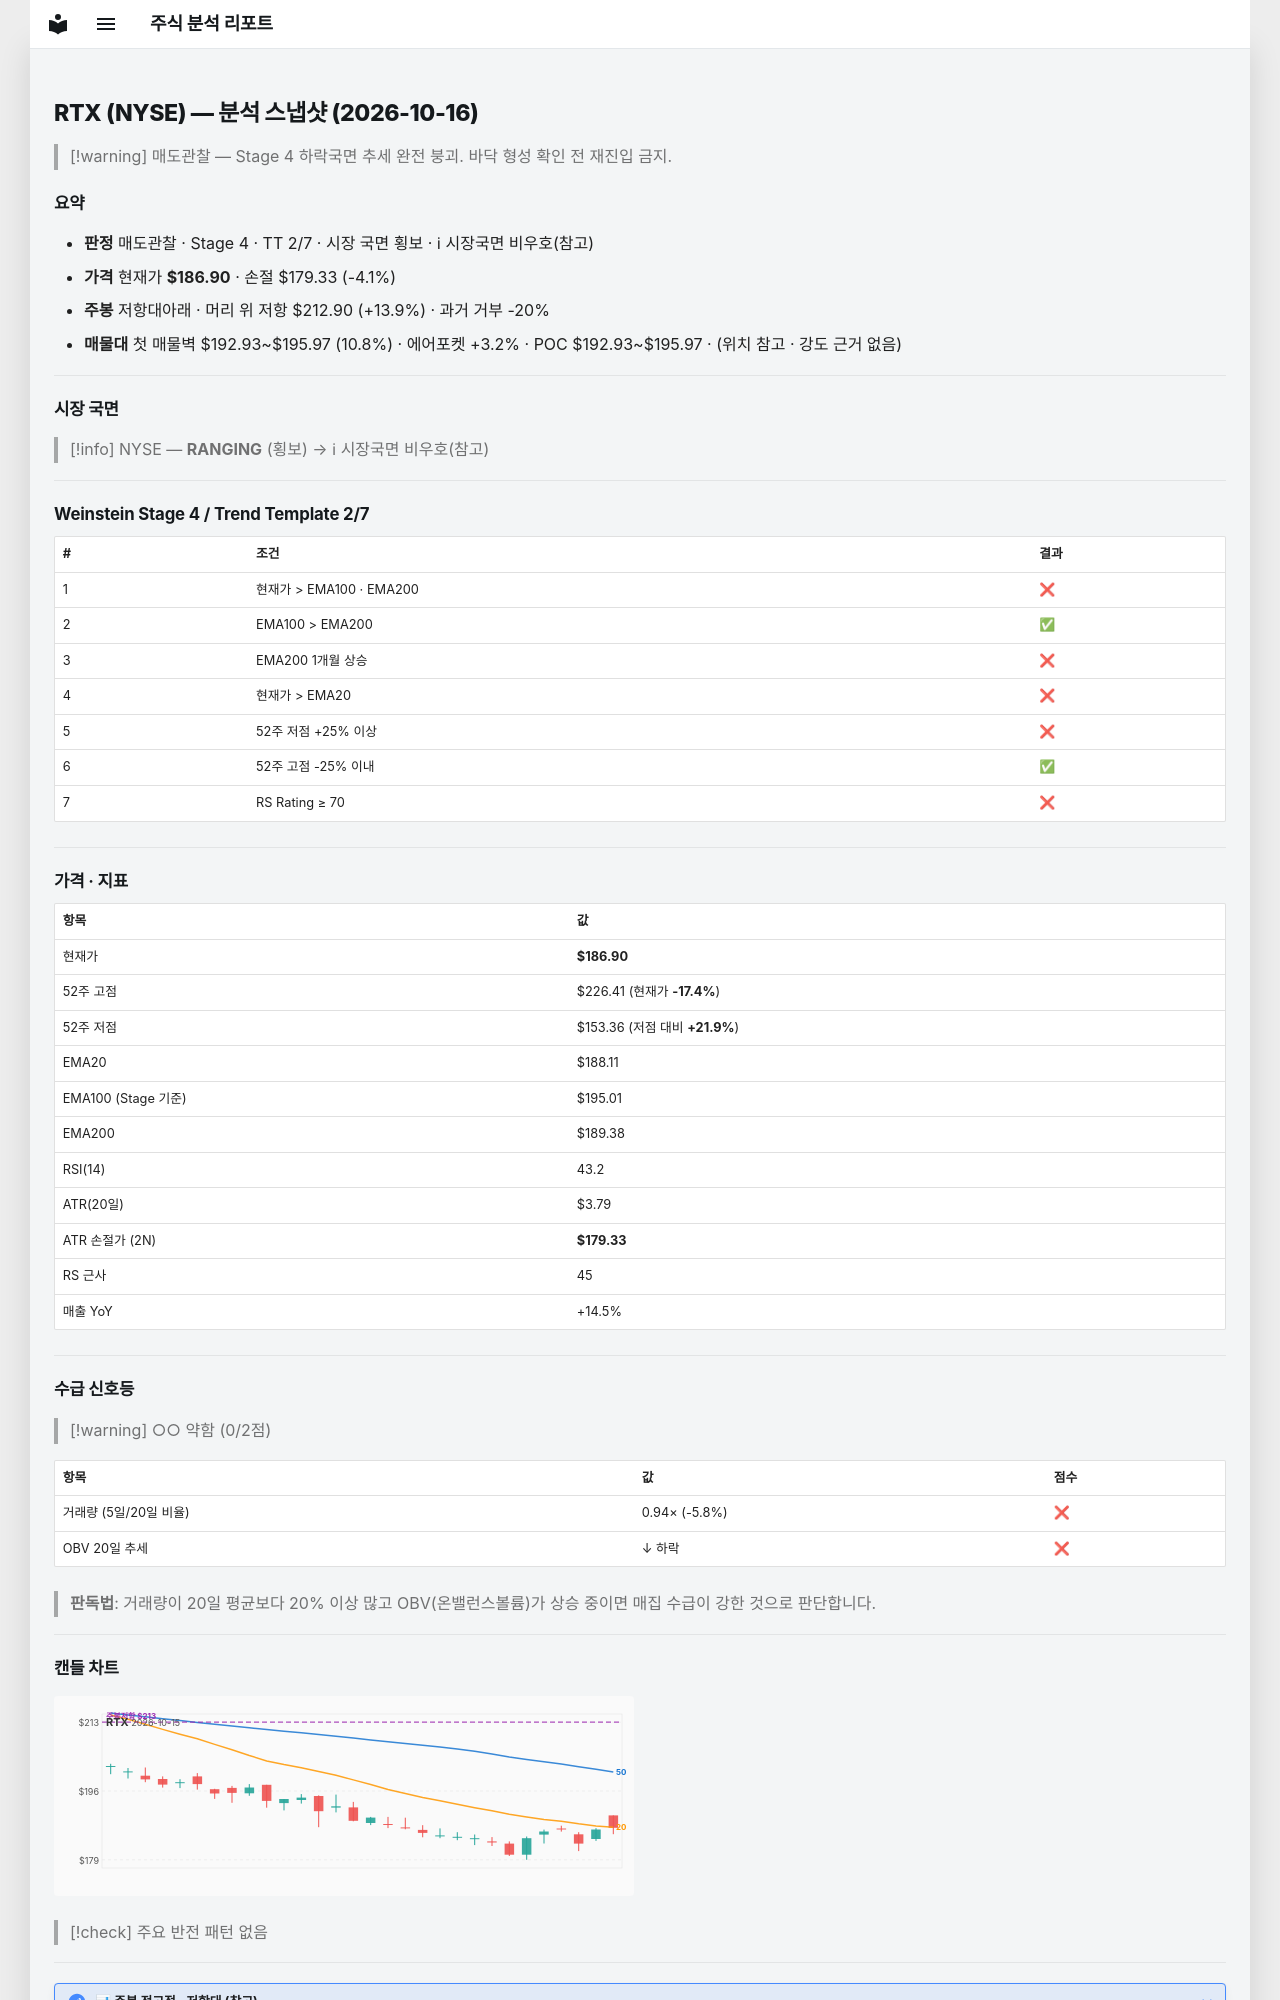

repository: soloandco/stock-reports · page: snapshots/RTX-2026-10-16/index.html · generator: mkdocs

---
type: analysis-snapshot
title: RTX 분석 스냅샷
ticker: RTX
market: NYSE
created: 2026-10-16
updated: 2026-10-16
bar-date: 2026-10-15
verdict: 매도관찰
real-rr: 3.43
sma50-gap-pct: -0.6
weekly-position: 저항대아래
weekly-overhead-price: 212.90
weekly-overhead-pct: 13.9
stage: 4
trend-template-score: 2
tt-max: 7
ma-set: ema-20-100-200
price: 186.90499877929688
stop-price: 179.32680437048163
market-regime: RANGING
supply-demand-score: 0/2
supply-demand-label: 약함
status: tracking
tags:
  - stock-agent
  - watchlist
  - RTX
  - analysis
related:
  - "[[analysis-template]]"
---

# RTX (NYSE) — 분석 스냅샷 (2026-10-16)

> [!warning] 매도관찰 — Stage 4 하락국면
> 추세 완전 붕괴. 바닥 형성 확인 전 재진입 금지.

## 요약

- **판정** 매도관찰 · Stage 4 · TT 2/7 · 시장 국면 횡보 · ℹ 시장국면 비우호(참고)
- **가격** 현재가 **$186.90** · 손절 $179.33 (-4.1%)
- **주봉** 저항대아래 · 머리 위 저항 $212.90 (+13.9%) · 과거 거부 -20%
- **매물대** 첫 매물벽 $192.93~$195.97 (10.8%) · 에어포켓 +3.2% · POC $192.93~$195.97 · (위치 참고 · 강도 근거 없음)

---

## 시장 국면

> [!info] NYSE — **RANGING** (횡보) → ℹ 시장국면 비우호(참고)

---

## Weinstein Stage 4 / Trend Template 2/7

| # | 조건 | 결과 |
|---|------|------|
| 1 | 현재가 > EMA100 · EMA200 | ❌ |
| 2 | EMA100 > EMA200 | ✅ |
| 3 | EMA200 1개월 상승 | ❌ |
| 4 | 현재가 > EMA20 | ❌ |
| 5 | 52주 저점 +25% 이상 | ❌ |
| 6 | 52주 고점 -25% 이내 | ✅ |
| 7 | RS Rating ≥ 70 | ❌ |

---

## 가격 · 지표

| 항목 | 값 |
|------|---|
| 현재가 | **$186.90** |
| 52주 고점 | $226.41 (현재가 **-17.4%**) |
| 52주 저점 | $153.36 (저점 대비 **+21.9%**) |
| EMA20 | $188.11 |
| EMA100 (Stage 기준) | $195.01 |
| EMA200 | $189.38 |
| RSI(14) | 43.2 |
| ATR(20일) | $3.79 |
| ATR 손절가 (2N) | **$179.33** |
| RS 근사 | 45 |
| 매출 YoY | +14.5% |

---
## 수급 신호등

> [!warning] ○○ 약함 (0/2점)

| 항목 | 값 | 점수 |
|------|------|------|
| 거래량 (5일/20일 비율) | 0.94× (-5.8%) | ❌ |
| OBV 20일 추세 | ↓ 하락 | ❌ |

> **판독법**: 거래량이 20일 평균보다 20% 이상 많고 OBV(온밸런스볼륨)가 상승 중이면 매집 수급이 강한 것으로 판단합니다.

---
